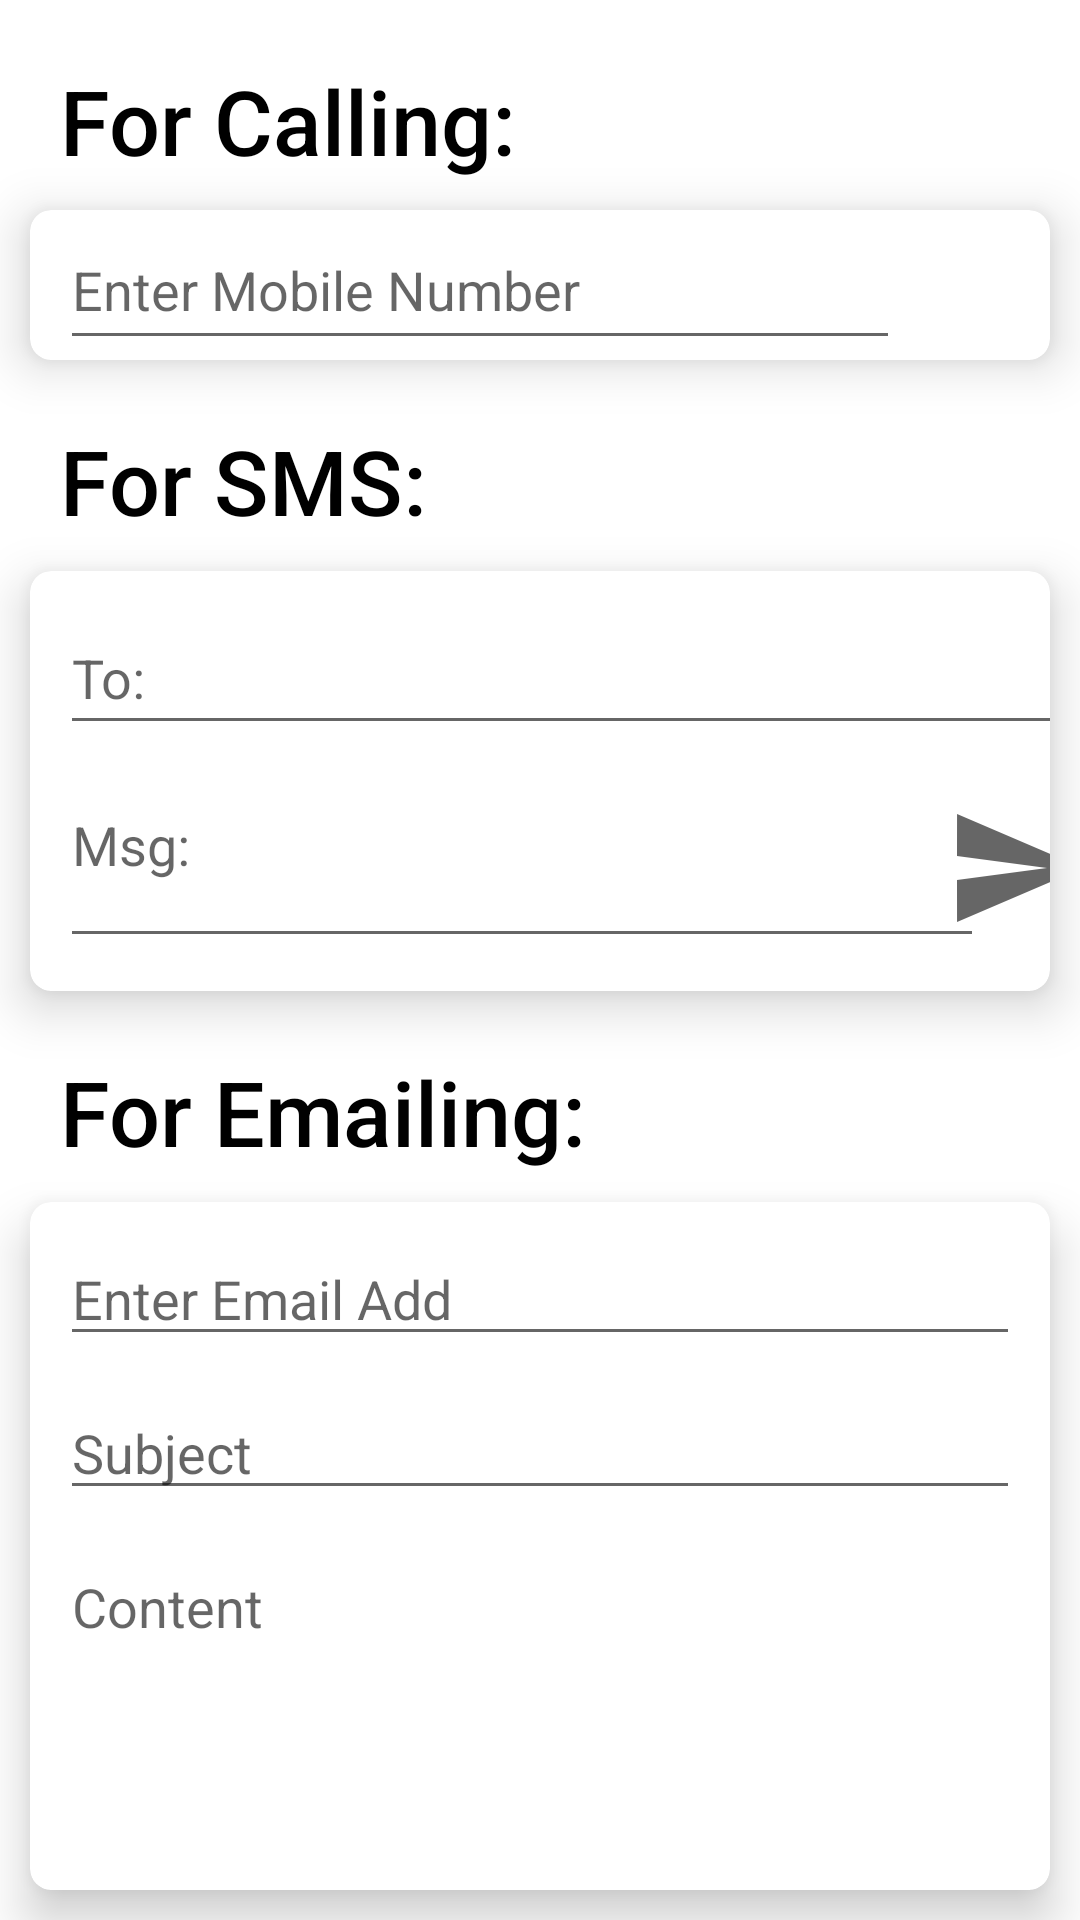

Android layout source for this screen:
<!-- AndroidManifest.xml: application theme Theme.AkashProject -->
<!-- res/layout/activity_conversation.xml -->
<?xml version="1.0" encoding="utf-8"?>

<androidx.constraintlayout.widget.ConstraintLayout xmlns:android="http://schemas.android.com/apk/res/android"
    xmlns:app="http://schemas.android.com/apk/res-auto"
    xmlns:tools="http://schemas.android.com/tools"
    android:layout_width="match_parent"
    android:layout_height="match_parent"
    tools:context=".ConversationActivity">

    <androidx.cardview.widget.CardView
        android:id="@+id/cardView"
        android:layout_width="0dp"
        android:layout_height="50dp"
        android:layout_marginStart="10dp"
        android:layout_marginLeft="10dp"
        android:layout_marginTop="70dp"
        android:layout_marginEnd="10dp"
        android:layout_marginRight="10dp"
        app:cardCornerRadius="7dp"
        app:cardElevation="10dp"
        app:layout_constraintEnd_toEndOf="parent"
        app:layout_constraintStart_toStartOf="parent"
        app:layout_constraintTop_toTopOf="parent">

        <androidx.constraintlayout.widget.ConstraintLayout
            android:layout_width="match_parent"
            android:layout_height="match_parent">

            <EditText
                android:id="@+id/et_phone"
                android:layout_width="match_parent"
                android:layout_height="match_parent"
                android:layout_marginStart="10dp"
                android:layout_marginLeft="10dp"
                android:layout_marginEnd="50dp"
                android:layout_marginRight="50dp"
                android:ems="10"
                android:hint="Enter Mobile Number"
                android:inputType="phone"
                app:layout_constraintBottom_toBottomOf="parent"
                app:layout_constraintEnd_toEndOf="parent"
                app:layout_constraintStart_toStartOf="parent"
                app:layout_constraintTop_toTopOf="parent" />

            <ImageView
                android:id="@+id/ic_call"
                android:layout_width="31dp"
                android:layout_height="31dp"
                android:layout_marginStart="10dp"
                android:layout_marginLeft="10dp"
                android:layout_marginTop="10dp"
                android:layout_marginEnd="10dp"
                android:layout_marginRight="10dp"
                android:layout_marginBottom="10dp"
                android:clickable="true"
                android:hapticFeedbackEnabled="true"
                app:layout_constraintBottom_toBottomOf="parent"
                app:layout_constraintEnd_toEndOf="parent"
                app:layout_constraintStart_toEndOf="@+id/et_phone"
                app:layout_constraintTop_toTopOf="parent"
                app:srcCompat="@drawable/ic_call" />
        </androidx.constraintlayout.widget.ConstraintLayout>

    </androidx.cardview.widget.CardView>

    <TextView
        android:id="@+id/textView"
        android:layout_width="wrap_content"
        android:layout_height="wrap_content"
        android:layout_margin="20dp"
        android:fontFamily="sans-serif-medium"
        android:text="For Calling:"
        android:textColor="@color/black"
        android:textSize="30dp"
        app:layout_constraintStart_toStartOf="parent"
        app:layout_constraintTop_toTopOf="parent" />

    <TextView
        android:id="@+id/textView2"
        android:layout_width="wrap_content"
        android:layout_height="wrap_content"
        android:layout_margin="20dp"
        android:fontFamily="sans-serif-medium"
        android:text="For SMS:"
        android:textColor="@color/black"
        android:textSize="30dp"
        app:layout_constraintStart_toStartOf="parent"
        app:layout_constraintTop_toBottomOf="@+id/cardView" />

    <TextView
        android:id="@+id/textView3"
        android:layout_width="wrap_content"
        android:layout_height="wrap_content"
        android:layout_margin="20dp"
        android:layout_marginStart="20dp"
        android:layout_marginLeft="20dp"
        android:fontFamily="sans-serif-medium"
        android:text="For Emailing:"
        android:textColor="@color/black"
        android:textSize="30dp"
        app:layout_constraintStart_toStartOf="parent"
        app:layout_constraintTop_toBottomOf="@+id/cardView2" />

    <androidx.cardview.widget.CardView
        android:id="@+id/cardView2"
        android:layout_width="0dp"
        android:layout_height="140dp"
        android:layout_marginStart="10dp"
        android:layout_marginLeft="10dp"
        android:layout_marginTop="10dp"
        android:layout_marginEnd="10dp"
        android:layout_marginRight="10dp"
        app:cardCornerRadius="7dp"
        app:cardElevation="10dp"
        app:layout_constraintEnd_toEndOf="parent"
        app:layout_constraintStart_toStartOf="parent"
        app:layout_constraintTop_toBottomOf="@+id/textView2">

        <androidx.constraintlayout.widget.ConstraintLayout
            android:layout_width="match_parent"
            android:layout_height="match_parent">

            <EditText
                android:id="@+id/et_sms_to"
                android:layout_width="370dp"
                android:layout_height="48dp"
                android:layout_marginStart="10dp"
                android:layout_marginLeft="10dp"
                android:layout_marginTop="10dp"
                android:ems="10"
                android:hint="To:"
                android:inputType="textPersonName"
                app:layout_constraintStart_toStartOf="parent"
                app:layout_constraintTop_toTopOf="parent" />

            <EditText
                android:id="@+id/et_sms_msg"
                android:layout_width="308dp"
                android:layout_height="60dp"
                android:layout_marginStart="10dp"
                android:layout_marginLeft="10dp"
                android:layout_marginTop="10dp"
                android:layout_marginBottom="10dp"
                android:ems="10"
                android:gravity="start|top"
                android:hint="Msg:"
                android:inputType="textMultiLine"
                app:layout_constraintBottom_toBottomOf="parent"
                app:layout_constraintStart_toStartOf="parent"
                app:layout_constraintTop_toBottomOf="@+id/et_sms_to" />

            <ImageView
                android:id="@+id/send_btn"
                android:layout_width="48dp"
                android:layout_height="54dp"
                android:layout_marginStart="10dp"
                android:layout_marginLeft="10dp"
                android:layout_marginTop="10dp"
                android:layout_marginEnd="10dp"
                android:layout_marginRight="10dp"
                android:layout_marginBottom="10dp"
                android:clickable="true"
                android:hapticFeedbackEnabled="true"
                app:layout_constraintBottom_toBottomOf="parent"
                app:layout_constraintEnd_toEndOf="parent"
                app:layout_constraintStart_toEndOf="@+id/et_sms_msg"
                app:layout_constraintTop_toBottomOf="@+id/et_sms_to"
                app:srcCompat="@drawable/ic_send" />

        </androidx.constraintlayout.widget.ConstraintLayout>
    </androidx.cardview.widget.CardView>

    <androidx.cardview.widget.CardView
        android:layout_width="0dp"
        android:layout_height="0dp"
        android:layout_marginStart="10dp"
        android:layout_marginLeft="10dp"
        android:layout_marginTop="10dp"
        android:layout_marginEnd="10dp"
        android:layout_marginRight="10dp"
        android:layout_marginBottom="10dp"
        app:cardCornerRadius="7dp"
        app:cardElevation="10dp"
        app:layout_constraintBottom_toBottomOf="parent"
        app:layout_constraintEnd_toEndOf="parent"
        app:layout_constraintStart_toStartOf="parent"
        app:layout_constraintTop_toBottomOf="@+id/textView3" >

        <androidx.constraintlayout.widget.ConstraintLayout
            android:layout_width="match_parent"
            android:layout_height="match_parent">

            <EditText
                android:id="@+id/et_email"
                android:layout_width="0dp"
                android:layout_height="wrap_content"
                android:layout_marginStart="10dp"
                android:layout_marginLeft="10dp"
                android:layout_marginTop="10dp"
                android:layout_marginEnd="10dp"
                android:layout_marginRight="10dp"
                android:ems="10"
                android:hint="Enter Email Add"
                android:inputType="textEmailAddress"
                app:layout_constraintEnd_toEndOf="parent"
                app:layout_constraintStart_toStartOf="parent"
                app:layout_constraintTop_toTopOf="parent" />

            <EditText
                android:id="@+id/et_email_sub"
                android:layout_width="0dp"
                android:layout_height="wrap_content"
                android:layout_marginStart="10dp"
                android:layout_marginLeft="10dp"
                android:layout_marginTop="10dp"
                android:layout_marginEnd="10dp"
                android:layout_marginRight="10dp"
                android:ems="10"
                android:hint="Subject"
                android:inputType="textPersonName"
                app:layout_constraintEnd_toEndOf="parent"
                app:layout_constraintStart_toStartOf="parent"
                app:layout_constraintTop_toBottomOf="@+id/et_email" />

            <EditText
                android:id="@+id/et_email_cont"
                android:layout_width="0dp"
                android:layout_height="150dp"
                android:layout_marginStart="10dp"
                android:layout_marginLeft="10dp"
                android:layout_marginTop="10dp"
                android:layout_marginEnd="10dp"
                android:layout_marginRight="10dp"
                android:ems="10"
                android:gravity="start|top"
                android:hint="Content"
                android:inputType="textMultiLine"
                app:layout_constraintEnd_toEndOf="parent"
                app:layout_constraintStart_toStartOf="parent"
                app:layout_constraintTop_toBottomOf="@+id/et_email_sub" />

            <Button
                android:id="@+id/btn"
                android:layout_width="wrap_content"
                android:layout_height="wrap_content"
                android:layout_marginStart="10dp"
                android:layout_marginLeft="10dp"
                android:layout_marginTop="10dp"
                android:layout_marginEnd="10dp"
                android:layout_marginRight="10dp"
                android:layout_marginBottom="10dp"
                android:text="Send"
                app:layout_constraintBottom_toBottomOf="parent"
                app:layout_constraintEnd_toEndOf="parent"
                app:layout_constraintStart_toStartOf="parent"
                app:layout_constraintTop_toBottomOf="@+id/et_email_cont" />
        </androidx.constraintlayout.widget.ConstraintLayout>
    </androidx.cardview.widget.CardView>

</androidx.constraintlayout.widget.ConstraintLayout>
<!-- resources referenced by this layout -->
<resources>
  <!-- drawable ic_send (drawable) -->
  <vector xmlns:android="http://schemas.android.com/apk/res/android"
      android:width="24dp"
      android:height="24dp"
      android:viewportWidth="24"
      android:viewportHeight="24"
      android:tint="?attr/colorControlNormal"
      android:autoMirrored="true">
    <path
        android:fillColor="@color/black"
        android:pathData="M2.01,21L23,12 2.01,3 2,10l15,2 -15,2z"/>
  </vector>
  <style name="Theme.AkashProject" parent="Theme.MaterialComponents.DayNight.DarkActionBar">
          
          <item name="colorPrimary">@color/black</item>
          <item name="colorPrimaryVariant">@color/purple_500</item>
          <item name="colorOnPrimary">@color/white</item>
          
          <item name="colorSecondary">@color/teal_200</item>
          <item name="colorSecondaryVariant">@color/teal_700</item>
          <item name="colorOnSecondary">@color/black</item>
          
          <item name="android:statusBarColor" tools:targetApi="l">?attr/colorPrimaryVariant</item>
          
      </style>
  <!-- not gathered from this repository: default colours our renderer supplied (Android Studio template values) -->
  <color name="purple_500">#FF6200EE</color>
  <color name="teal_200">#FF03DAC5</color>
  <color name="teal_700">#FF018786</color>
  <color name="black">#FF000000</color>
  <color name="white">#FFFFFFFF</color>
</resources>
